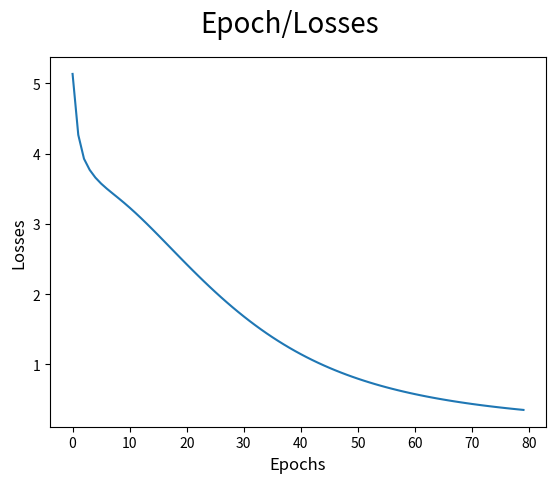

Source code (Python):
# -*- coding: utf-8 -*-
"""5.ipynb

Automatically generated by Colaboratory.

Original file is located at
    https://colab.research.google.com/<link-removed>
"""

# Commented out IPython magic to ensure Python compatibility.
import matplotlib.pyplot as plt
import seaborn as sns
import matplotlib as mpl
import matplotlib.pylab as pylab
import numpy as np
# %matplotlib inline

#Data Prepration
import re

sentences = """We are about to study the idea of a computational process.
Computational processes are abstract beings that inhabit computers.
As they evolve, processes manipulate other abstract things called data.
The evolution of a process is directed by a pattern of rules
called a program. People create programs to direct processes. In effect,
we conjure the spirits of the computer with our spells."""

"""Clean Data"""

# remove special characters
sentences = re.sub('[^A-Za-z0-9]+', ' ', sentences)

# remove 1 letter words
sentences = re.sub(r'(?:^| )\w(?:$| )', ' ', sentences).strip()

# lower all characters
sentences = sentences.lower()

"""Vocabulary"""

words = sentences.split()
vocab = set(words)

vocab_size = len(vocab)
embed_dim = 10
context_size = 2

"""Implementation"""

word_to_ix = {word: i for i, word in enumerate(vocab)}
ix_to_word = {i: word for i, word in enumerate(vocab)}

"""Data bags"""

# data - [(context), target]

data = []
for i in range(2, len(words) - 2):
    context = [words[i - 2], words[i - 1], words[i + 1], words[i + 2]]
    target = words[i]
    data.append((context, target))
print(data[:5])

"""Embeddings"""

embeddings =  np.random.random_sample((vocab_size, embed_dim))

"""Linear Model"""

def linear(m, theta):
    w = theta
    return m.dot(w)

"""Log softmax + NLLloss = Cross Entropy"""

def log_softmax(x):
    e_x = np.exp(x - np.max(x))
    return np.log(e_x / e_x.sum())

def NLLLoss(logs, targets):
    out = logs[range(len(targets)), targets]
    return -out.sum()/len(out)

def log_softmax_crossentropy_with_logits(logits,target):

    out = np.zeros_like(logits)
    out[np.arange(len(logits)),target] = 1

    softmax = np.exp(logits) / np.exp(logits).sum(axis=-1,keepdims=True)

    return (- out + softmax) / logits.shape[0]

"""Forward function"""

def forward(context_idxs, theta):
    m = embeddings[context_idxs].reshape(1, -1)
    n = linear(m, theta)
    o = log_softmax(n)

    return m, n, o

"""Backward function"""

def backward(preds, theta, target_idxs):
    m, n, o = preds

    dlog = log_softmax_crossentropy_with_logits(n, target_idxs)
    dw = m.T.dot(dlog)

    return dw

"""Optimize function"""

def optimize(theta, grad, lr=0.03):
    theta -= grad * lr
    return theta

"""Training"""

#Genrate training data

theta = np.random.uniform(-1, 1, (2 * context_size * embed_dim, vocab_size))

epoch_losses = {}

for epoch in range(80):

    losses =  []

    for context, target in data:
        context_idxs = np.array([word_to_ix[w] for w in context])
        preds = forward(context_idxs, theta)

        target_idxs = np.array([word_to_ix[target]])
        loss = NLLLoss(preds[-1], target_idxs)

        losses.append(loss)

        grad = backward(preds, theta, target_idxs)
        theta = optimize(theta, grad, lr=0.03)


    epoch_losses[epoch] = losses

"""Analyze

Plot loss/epoch
"""

ix = np.arange(0,80)

fig = plt.figure()
fig.suptitle('Epoch/Losses', fontsize=20)
plt.plot(ix,[epoch_losses[i][0] for i in ix])
plt.xlabel('Epochs', fontsize=12)
plt.ylabel('Losses', fontsize=12)

"""Predict function"""

def predict(words):
    context_idxs = np.array([word_to_ix[w] for w in words])
    preds = forward(context_idxs, theta)
    word = ix_to_word[np.argmax(preds[-1])]

    return word

# (['we', 'are', 'to', 'study'], 'about')
predict(['we', 'are', 'to', 'study'])

"""Accuracy"""

def accuracy():
    wrong = 0

    for context, target in data:
        if(predict(context) != target):
            wrong += 1

    return (1 - (wrong / len(data)))

accuracy()

predict(['processes', 'manipulate', 'things', 'study'])